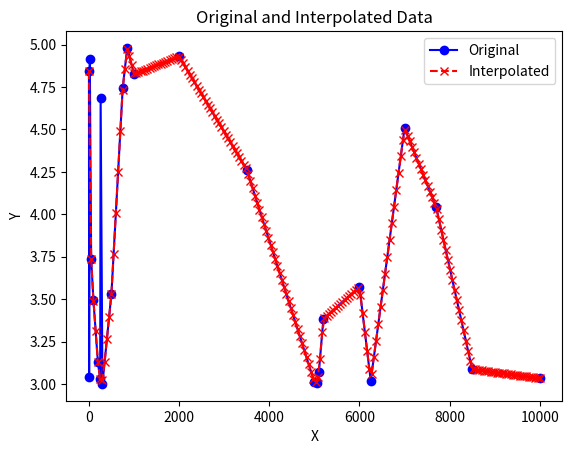

Recreate this plot in Python.
import sys
import matplotlib.pyplot as plt
import numpy as np

# Given data
data = [
    (1, 4.841470985),
    (5, 3.041075725),
    (20, 4.912945251),
    (50, 3.737625146),
    (100, 3.493634359),
    (200, 3.126702703),
    (250, 3.02947198),
    (260, 4.683239704),
    (300, 3.00024416),
    (500, 3.532228195),
    (750, 4.74507295),
    (850, 4.980227732),
    (1000, 4.826879541),
    (2000, 4.930039504),
    (3500, 4.262665725),
    (5000, 3.012033561),
    (5050, 3.006064849),
    (5100, 3.069739128),
    (5200, 3.383603427),
    (6000, 3.572280487),
    (6250, 3.019653152),
    (7000, 4.50688543),
    (7700, 4.043580142),
    (8500, 3.087350221),
    (10001, 3.033664726)
]

# # Init code for interpolation

# # initialise flow domain:
# n = 200
# x0 = 0 # (x0) defines the initial x-coordinate 
# Lx = 22000 # (Lx) repersents the length of the flow domain (1 m)
# y0 = 0 # (y0) defines the initial y-coordinate 
# Ly = 0.5 # (Ly) computes the total width of the flow domain (1 m) 
# dx = Lx/n # (dx) computes the grid spacing based off the sum of all reach lengths (Lx) and number of cells (n)
# dy=dx

# # creating an array of (x) values
# #x = (x0-0.5*dx):dx:(x0+Lx+0.5*dx)
# x = np.arange((x0-0.5*dx), (x0+Lx+0.5*dx) + 1, dx) # +1 to match MATLAB results

# #  setting field (x) and (y) attributes using the above arrays to define the grid
# fieldx = np.ones((1,1)) * x # field.x = np.ones(lengt(y), 1) * x


# # Extracting x and y coordinates
# xx = [point[0] for point in data]
# zz = [point[1] for point in data]
# z_b = np.ones(fieldx.shape) * -1000  # default
# z_b = np.interp(fieldx, xx, zz)
# z_b

# print(fieldx,z_b)
# plt.figure(1)
# plt.plot(xx, zz,linestyle='-', color='blue')
# plt.title('Original')

# plt.figure(2)
# plt.plot(fieldx[0], z_b[0])
# plt.title('Interpolated')

# plt.xlabel('X')
# plt.ylabel('Y')

# plt.show()

# print(fieldx.shape)

# # Plotting the data
# plt.plot(x, y, marker='o',linestyle='-', color='blue')

# # Adding labels and title
# plt.xlabel('X')
# plt.ylabel('Y')
# plt.title('Scatter Plot of Given Data')

# # Display the plot
# plt.show()























# Original data
x_original, y_original = zip(*data)

# Number of points you want after interpolation
desired_points = 202

# Interpolate to get additional points
x_interpolated = np.linspace(min(x_original), max(x_original), desired_points)
y_interpolated = np.interp(x_interpolated, x_original, y_original)

# Plot the original data
plt.plot(x_original, y_original, marker='o', linestyle='-', color='blue', label='Original')

# Plot the interpolated data
plt.plot(x_interpolated, y_interpolated, marker='x', linestyle='--', color='red', label='Interpolated')

# Adding labels and title
plt.xlabel('X')
plt.ylabel('Y')
plt.title('Original and Interpolated Data')

# Add legend
plt.legend()

# Display the plot
plt.show()